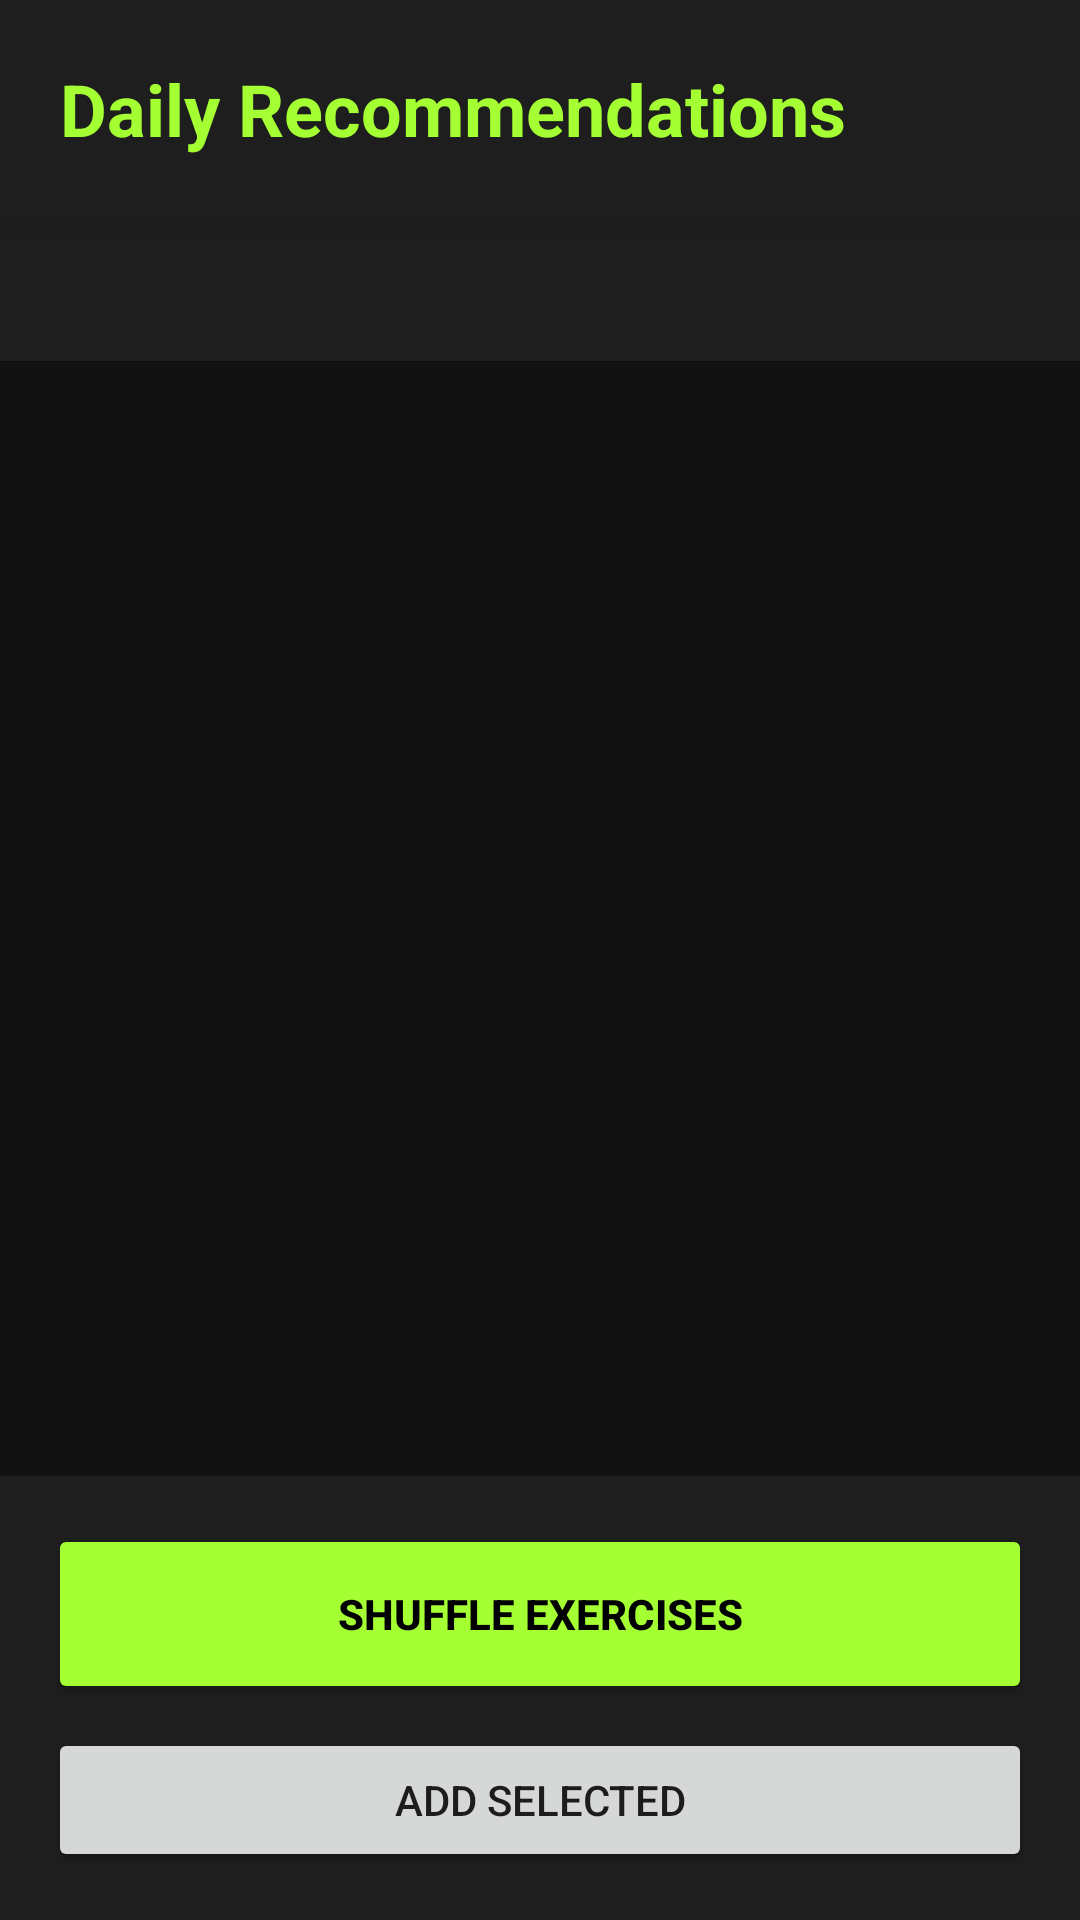

Here is an Android app screen rendered from its layout file. Give the layout XML and the strings, colors and styles it references.
<!-- AndroidManifest.xml: application theme Theme.FitTrack -->
<!-- res/layout/activity_suggested.xml -->
<?xml version="1.0" encoding="utf-8"?>
<LinearLayout xmlns:android="http://schemas.android.com/apk/res/android"
    xmlns:app="http://schemas.android.com/apk/res-auto"
    android:layout_width="match_parent"
    android:layout_height="match_parent"
    android:orientation="vertical"
    android:background="#121212"> <TextView
    android:layout_width="match_parent"
    android:layout_height="wrap_content"
    android:text="Daily Recommendations"
    android:textSize="24sp"
    android:textStyle="bold"
    android:padding="20dp"
    android:textColor="#A4FF33"
    android:background="#1E1E1E"
    android:elevation="8dp"/>

    <com.google.android.material.tabs.TabLayout
        android:id="@+id/tabLayoutMuscles"
        android:layout_width="match_parent"
        android:layout_height="wrap_content"
        android:background="#1E1E1E"
        app:tabMode="scrollable"
        app:tabGravity="fill"
        app:tabIndicatorColor="#A4FF33"
        app:tabSelectedTextColor="#A4FF33"
        app:tabTextColor="#9E9E9E"
        app:tabRippleColor="#33A4FF33"
        android:elevation="4dp"/>

    <androidx.core.widget.NestedScrollView
        android:layout_width="match_parent"
        android:layout_height="0dp"
        android:layout_weight="1"
        android:fillViewport="true">

        <LinearLayout
            android:id="@+id/exerciseContainer"
            android:layout_width="match_parent"
            android:layout_height="wrap_content"
            android:orientation="vertical"
            android:padding="16dp"
            android:clipToPadding="false">
        </LinearLayout>
    </androidx.core.widget.NestedScrollView>

    <LinearLayout
        android:layout_width="match_parent"
        android:layout_height="wrap_content"
        android:orientation="vertical"
        android:padding="16dp"
        android:background="#1E1E1E"
        android:elevation="16dp">

        <Button
            android:id="@+id/btnShuffle"
            android:layout_width="match_parent"
            android:layout_height="60dp"
            android:text="SHUFFLE EXERCISES"
            android:backgroundTint="#A4FF33"
            android:textColor="#000000"
            android:textStyle="bold"
            android:layout_marginBottom="8dp"
            app:cornerRadius="12dp"/>

        <Button
            android:id="@+id/btnBackSuggest"
            android:layout_width="match_parent"
            android:layout_height="wrap_content"
            android:text="ADD SELECTED" />

    </LinearLayout>

</LinearLayout>
<!-- resources referenced by this layout -->
<resources>
  <style name="Theme.FitTrack" parent="Theme.MaterialComponents.DayNight.NoActionBar">
          <item name="colorPrimary">#A4FF33</item>
          <item name="colorPrimaryVariant">#121212</item>
          <item name="colorOnPrimary">#121212</item>
  
          <item name="colorSecondary">#A4FF33</item>
          <item name="colorSecondaryVariant">#A4FF33</item>
          <item name="colorOnSecondary">#121212</item>
  
          <item name="android:statusBarColor">#121212</item>
  
          <item name="shapeAppearanceOverlay">@style/CircleImage</item>
      </style>
  <style name="CircleImage">
          <item name="cornerSize">50%</item>
      </style>
</resources>
